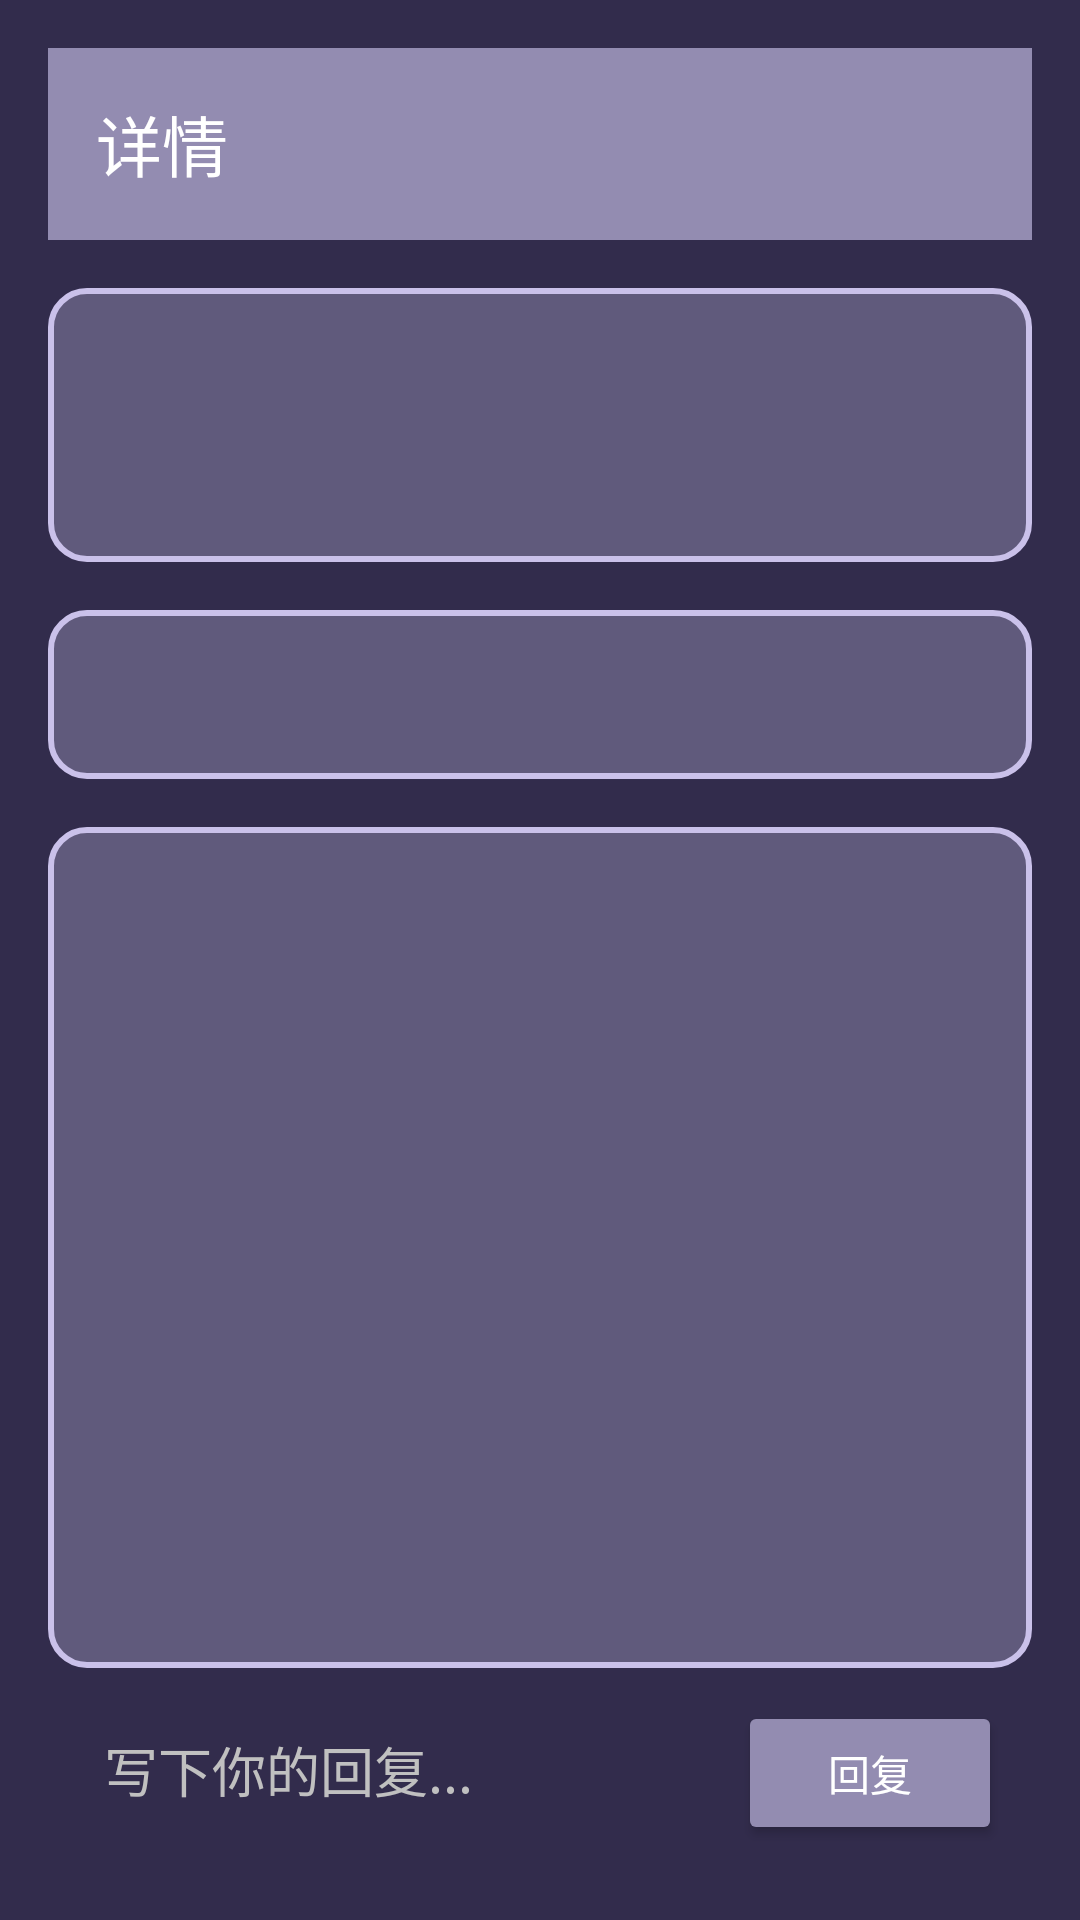

Reconstruct the res/layout file that produces this screen, plus the resources it refers to.
<!-- AndroidManifest.xml: application theme Theme.DreamIsland -->
<!-- res/layout/activity_post_detail.xml -->
<?xml version="1.0" encoding="utf-8"?>
<LinearLayout xmlns:android="http://schemas.android.com/apk/res/android"
    xmlns:app="http://schemas.android.com/apk/res-auto"
    android:layout_width="match_parent"
    android:layout_height="match_parent"
    android:orientation="vertical"
    android:padding="16dp"
    android:paddingTop="0dp"
    android:fitsSystemWindows="true"
    android:background="@color/tertiary_20">

    <com.google.android.material.appbar.MaterialToolbar
        android:id="@+id/topBar"
        android:layout_width="match_parent"
        android:layout_height="?attr/actionBarSize"
        android:background="@color/tertiary_60"
        app:title="详情"
        app:titleCentered="false"
        app:titleTextColor="@color/white"
        app:navigationIconTint="@color/white"/>

    
    <LinearLayout
        android:layout_width="match_parent"
        android:layout_height="wrap_content"
        android:orientation="vertical"
        android:background="@drawable/post_border"
        android:padding="16dp"
        android:layout_marginTop="16dp">

        <TextView
            android:id="@+id/title"
            android:layout_width="match_parent"
            android:layout_height="wrap_content"
            android:textStyle="bold"
            android:textSize="24sp"
            android:textColor="@color/tertiary_70"
            android:layout_marginBottom="8dp"/>

        <TextView
            android:id="@+id/meta"
            android:layout_width="match_parent"
            android:layout_height="wrap_content"
            android:textSize="14sp"
            android:textColor="@color/light_gray"/>
        </LinearLayout>

        
        <LinearLayout
            android:layout_width="match_parent"
            android:layout_height="wrap_content"
            android:orientation="vertical"
            android:background="@drawable/post_border"
            android:padding="16dp"
            android:layout_marginTop="16dp">

            <TextView
                android:id="@+id/content"
                android:layout_width="match_parent"
                android:layout_height="wrap_content"
                android:textSize="18sp"
                android:textColor="@color/tertiary_70"/>
        </LinearLayout>

        
        <LinearLayout
            android:layout_width="match_parent"
            android:layout_height="0dp"
            android:layout_weight="1"
            android:orientation="vertical"
            android:background="@drawable/post_border"
            android:padding="16dp"
            android:layout_marginTop="16dp">

            <androidx.recyclerview.widget.RecyclerView
                android:id="@+id/replies"
                android:layout_width="match_parent"
                android:layout_height="match_parent"/>
        </LinearLayout>

        
        <LinearLayout
            android:layout_width="match_parent"
            android:layout_height="wrap_content"
            android:orientation="horizontal"
            android:layout_margin="10dp">

            <EditText
                android:id="@+id/inputReply"
                android:layout_width="0dp"
                android:layout_height="wrap_content"
                android:layout_weight="1"
                android:hint="  写下你的回复..."
                android:textColorHint="@color/light_gray"
                android:background="@color/tertiary_20"
                android:textColor="@color/tertiary_70"
                android:minHeight="48dp"
                android:layout_marginRight="10dp"/>

            <Button
                android:id="@+id/btnReply"
                android:layout_width="wrap_content"
                android:layout_height="wrap_content"
                android:text="回复"
                android:textColor="@android:color/white"
                android:backgroundTint="@color/tertiary_60"/>
        </LinearLayout>

</LinearLayout>
<!-- resources referenced by this layout -->
<resources>
  <color name="light_gray">#FFC0C0C0</color>
  <color name="tertiary_20">@color/material_dynamic_tertiary20</color>
  <color name="tertiary_60">@color/material_dynamic_tertiary60</color>
  <color name="tertiary_70">@color/material_dynamic_tertiary70</color>
  <color name="white">#FFFFFFFF</color>
  <!-- drawable post_border (drawable) -->
  <?xml version="1.0" encoding="utf-8"?>
  <shape xmlns:android="http://schemas.android.com/apk/res/android"
      android:shape="rectangle">
      
      <corners android:radius="12dp" />
      
      <stroke android:width="2dp" android:color="@color/tertiary_80" />
      
      <solid android:color="@color/tertiary_40" />
  </shape>
  <style name="Theme.DreamIsland" parent="Theme.Material3.DayNight.NoActionBar">
          <item name="android:statusBarColor">@color/black</item>
          <item name="android:windowLightStatusBar">false</item>
          <item name="android:navigationBarColor">@color/black</item>
          <item name="android:windowBackground">@color/black</item>
          <item name="colorPrimary">@color/tertiary_50</item>
          <item name="colorSecondary">@color/tertiary_30</item>
          <item name="toolbarStyle">@style/Widget.DreamIsland.Toolbar</item>
      </style>
  <color name="tertiary_80">@color/material_dynamic_tertiary80</color>
  <color name="tertiary_40">@color/material_dynamic_tertiary40</color>
  <color name="black">#FF000000</color>
  <color name="tertiary_50">@color/material_dynamic_tertiary50</color>
  <color name="tertiary_30">@color/material_dynamic_tertiary30</color>
  <style name="Widget.DreamIsland.Toolbar" parent="Widget.Material3.Toolbar">
          <item name="titleTextColor">@color/white</item>
          <item name="subtitleTextColor">@color/white</item>
          <item name="navigationIconTint">@color/white</item>
      </style>
</resources>
